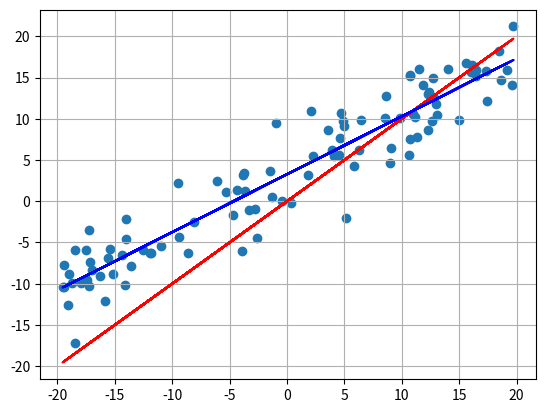

The script that saved this image:
# Regressione linare, non so esattamente cosa sia, spiegazione in fondo della regressione lineare semplice
from scipy import stats
import matplotlib.pyplot as plt
from random import *


bias = 3.0
scale = 0.7
err = 5.0
x = []
y = []
for i in range(100):
    x.append(-20.0 + 40.0*random())
    y.append(scale*x[i] + bias + gauss(0, 3))
    # [redacted]
    # [redacted]


# calcolo regressione lineare
slope, intercept, r_value, p_value, std_err = stats.linregress(x, y)


# PLOT:
# campioni
plt.scatter(x, y)
# retta ideale
plt.plot(x, x, c='r')
# retta approssimante
yy = []
for v in x:
    yy.append(intercept + slope*v)
plt.plot(x, yy, 'b', label='fitted line')
plt.grid()
plt.show()

"""
REGRESSIONE LINEARE:
La regressione formalizza e risolve il problema di una relazione funzionale tra variabili misurate sulla base di dati 
campionari estratti da un'ipotetica popolazione infinita. Originariamente Galton utilizzava il termine come sinonimo di
correlazione, tuttavia oggi in statistica l'analisi della regressione è associata alla risoluzione del modello lineare. 
Per la loro versatilità, le tecniche della regressione lineare trovano impiego nel campo delle scienze applicate: 
chimica, geologia, biologia, fisica, ingegneria, medicina, nonché nelle scienze sociali: economia, linguistica, 
psicologia e sociologia.
Più formalmente, in statistica la regressione lineare rappresenta un metodo di stima del valore atteso condizionato di 
una variabile dipendente, o endogena, Y, dati i valori di altre variabili indipendenti, o esogene, 
X1, ..., Xk:  E=[Y | X1, ..., Xk], dove E è l'insieme delle Y tali che X sia compresa tra X1 e Xk.
L'uso dei termini endogeno/esogeno è talvolta criticato, In quanto implicherebbe una nozione di causalità che 
l'esistenza di una regressione non prevede; in determinati contesti, provocherebbe inoltre confusione, essendo ad 
esempio il concetto di esogeneità in econometria formalmente definito tramite l'ipotesi di ortogonalità alla base delle 
proprietà statistiche della regressione lineare col metodo dei minimi quadrati.


Introduzione alla REGRESSIONE LINEARE SEMPLICE:
Il modello di regressione lineare è:
Yi = Beta{0} + (Beta{1} * Xi) + ui
dove:
- i varia tra le osservazioni, i = 1, ..., n
- Yi è la variabile dipendente
- Xi è la variabile indipendente o regressore
- Beta{0} + (Beta{1} * X) è la retta di regressione o funzione di regressione della popolazione
- Beta{0} è l'intercetta della retta di regressione della popolazione
- Beta{1} è il coefficiente angolare della retta di regressione della popolazione
- ui è l'errore statistico

"""